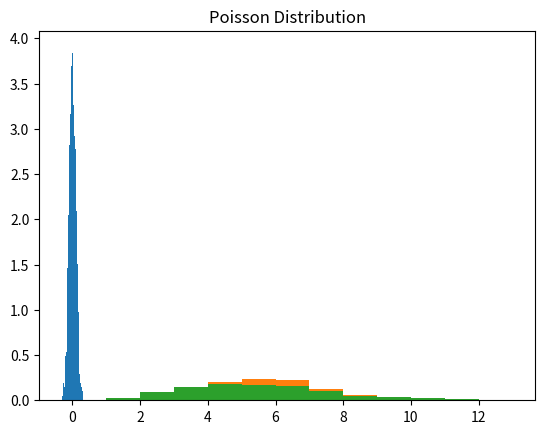

Write the Python code that produced this figure.
import numpy as np
import matplotlib.pyplot as plt

# SVD:
matrix = np.array([[1, 2], [3, 4], [5, 6]])
U, S, Vt = np.linalg.svd(matrix, full_matrices=False)

print("U (left singular vectors):")
print(U)
print("\nS (singular values):")
print(S)
print("\nVt (right singular vectors, transposed):")
print(Vt)

# Probability Distributions:
# 1.Normal Distribution:
mu, sigma = 0, 0.1
samples_normal = np.random.normal(mu, sigma, 1000)
plt.hist(samples_normal, bins=30, density=True)
plt.title('Normal Distribution')
plt.show()
# 2.Binomial Distribution:
n, p = 10, 0.5
samples_binomial = np.random.binomial(n, p, 1000)
plt.hist(samples_binomial, bins=max(samples_binomial), density=True)
plt.title('Binomial Distribution')
plt.show()
# 3.Poisson Distribution:
lam = 5
samples_poisson = np.random.poisson(lam, 1000)
plt.hist(samples_poisson, bins=max(samples_poisson), density=True)
plt.title('Poisson Distribution')
plt.show()
